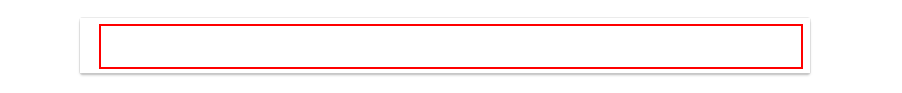
Task: Blank Project
Workflow: Main

Step 1: type "["weather in " + city]" into the text box 'lst-ib'

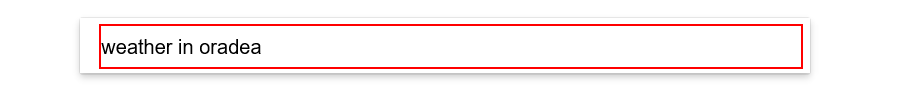
Step 2: type a value into the text box 'lst-ib'

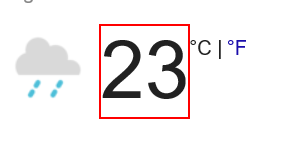
Step 3: get-text from the element 'wob_tm'

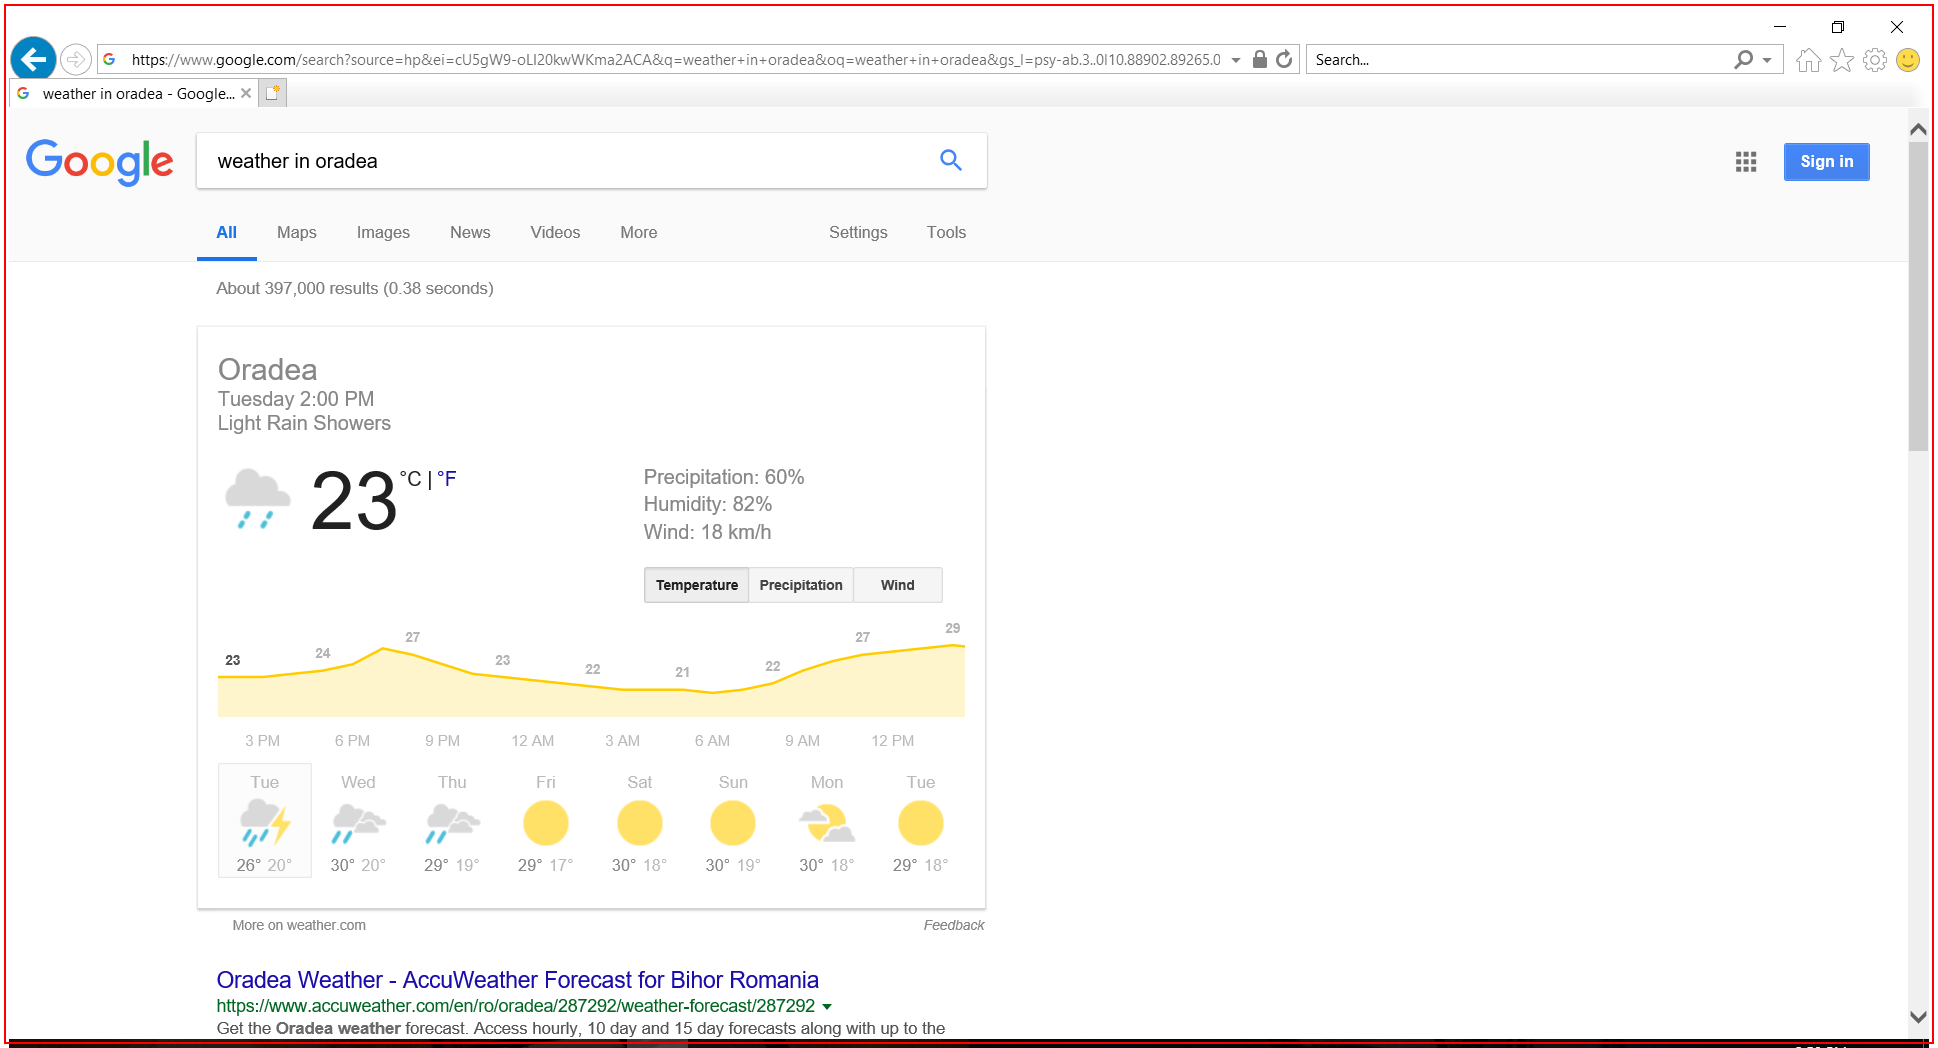
Step 4: Close application 'iexplore.exe weather'